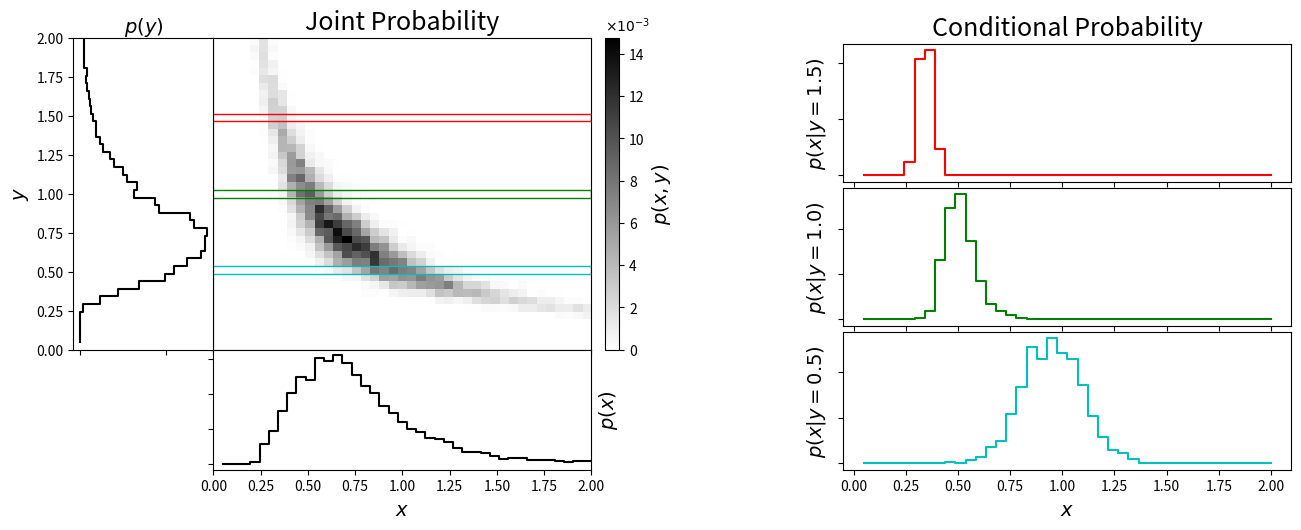
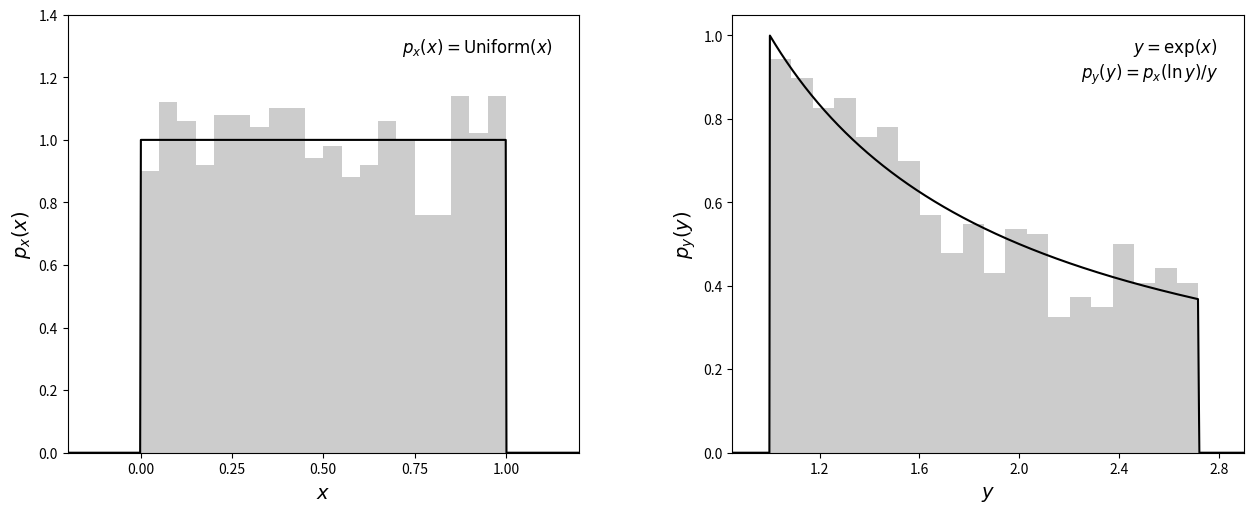
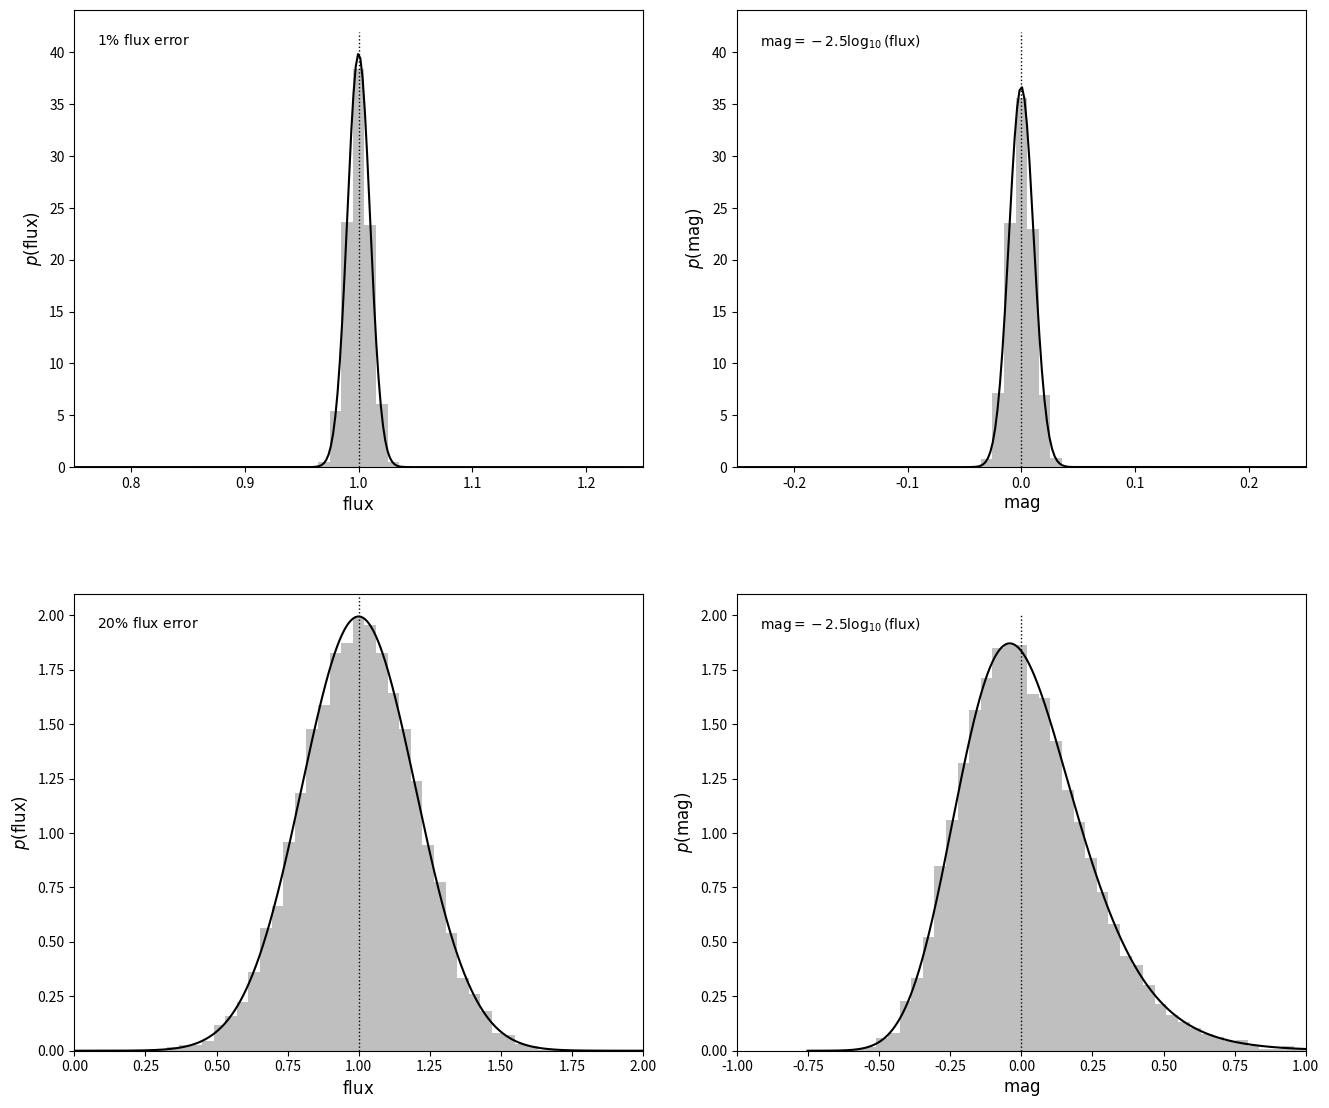

Python code for these plots, in order:
import numpy as np
from matplotlib import pyplot as plt
from matplotlib.ticker import NullFormatter

def banana_distribution(N=10000):
    """This generates random points in a banana shape"""
    # create a truncated normal distribution
    theta = np.random.normal(0, np.pi / 8, N)
    theta[theta >= np.pi / 4] /= 2
    theta[theta <= -np.pi / 4] /= 2
    # define the curve parametrically
    r = np.sqrt(1. / abs(np.cos(theta) ** 2 - np.sin(theta) ** 2))
    r += np.random.normal(0, 0.08, size=N)
    x = r * np.cos(theta + np.pi / 4)
    y = r * np.sin(theta + np.pi / 4)
    return (x, y)

# Generate the data and compute the normalized 2D histogram
np.random.seed(0)
x, y = banana_distribution(10000)

Ngrid = 41
grid = np.linspace(0, 2, Ngrid + 1)

H, xbins, ybins = np.histogram2d(x, y, grid)
H /= np.sum(H)

# plot the result
fig = plt.figure(figsize=(14, 6))

# define axes
ax_Pxy = plt.axes((0.2, 0.34, 0.27, 0.52))
ax_Px = plt.axes((0.2, 0.14, 0.27, 0.2))
ax_Py = plt.axes((0.1, 0.34, 0.1, 0.52))
ax_cb = plt.axes((0.48, 0.34, 0.01, 0.52))
ax_Px_y = [plt.axes((0.65, 0.62, 0.32, 0.23)),
           plt.axes((0.65, 0.38, 0.32, 0.23)),
           plt.axes((0.65, 0.14, 0.32, 0.23))]

# set axis label formatters
ax_Px_y[0].xaxis.set_major_formatter(NullFormatter())
ax_Px_y[1].xaxis.set_major_formatter(NullFormatter())

ax_Pxy.xaxis.set_major_formatter(NullFormatter())
ax_Pxy.yaxis.set_major_formatter(NullFormatter())

ax_Px.yaxis.set_major_formatter(NullFormatter())
ax_Py.xaxis.set_major_formatter(NullFormatter())

# draw the joint probability
plt.axes(ax_Pxy)
H *= 1000
plt.imshow(H, interpolation='nearest', origin='lower', aspect='auto',
           extent=[0, 2, 0, 2], cmap=plt.cm.binary)

cb = plt.colorbar(cax=ax_cb)
cb.set_label('$p(x, y)$', fontsize = 14)
plt.text(0, 1.02, r'$\times 10^{-3}$',
         transform=ax_cb.transAxes)

# draw p(x) distribution
ax_Px.plot(xbins[1:], H.sum(0), '-k', drawstyle='steps')

# draw p(y) distribution
ax_Py.plot(H.sum(1), ybins[1:], '-k', drawstyle='steps')

# define axis limits
ax_Pxy.set_xlim(0, 2)
ax_Pxy.set_ylim(0, 2)
ax_Px.set_xlim(0, 2)
ax_Py.set_ylim(0, 2)

# label axes
ax_Pxy.set_xlabel('$x$', fontsize = 14)
ax_Pxy.set_ylabel('$y$', fontsize = 14)
ax_Px.set_xlabel('$x$', fontsize = 14)
ax_Px.set_ylabel('$p(x)$', fontsize = 14)
ax_Px.yaxis.set_label_position('right')
ax_Py.set_ylabel('$y$', fontsize = 14)
ax_Py.set_xlabel('$p(y)$', fontsize = 14)
ax_Py.xaxis.set_label_position('top')

ax_Px.tick_params(axis='both', which='major', labelsize=10)
ax_Py.tick_params(axis='both', which='major', labelsize=10)

# draw conditional probabilities
iy = [3 * Ngrid // 4, Ngrid // 2, Ngrid // 4]
colors = 'rgc'
axis = ax_Pxy.axis()

for i in range(3):
    # overplot range on joint probability
    ax_Pxy.plot([0, 2, 2, 0],
                [ybins[iy[i] + 1], ybins[iy[i] + 1],
                 ybins[iy[i]], ybins[iy[i]]], c=colors[i], lw=1)
    Px_y = H[iy[i]] / H[iy[i]].sum()
    ax_Px_y[i].plot(xbins[1:], Px_y, drawstyle='steps', c=colors[i])
    ax_Px_y[i].yaxis.set_major_formatter(NullFormatter())
    ax_Px_y[i].set_ylabel('$p(x | y = %.1f)$' % ybins[iy[i]], fontsize = 14)
    ax_Px_y[i].tick_params(axis='both', which='major', labelsize=10)
ax_Pxy.axis(axis)

ax_Px_y[2].set_xlabel('$x$', fontsize = 14)

ax_Pxy.set_title('Joint Probability', fontsize = 18)
ax_Px_y[0].set_title('Conditional Probability', fontsize = 18)

from scipy import stats

# Set up the data
np.random.seed(0)

# create a uniform distribution
uniform_dist = stats.uniform(0, 1)
x_sample = uniform_dist.rvs(1000)
x = np.linspace(-0.5, 1.5, 1000)
Px = uniform_dist.pdf(x)

# transform the data
y_sample = np.exp(x_sample)
y = np.exp(x)
Py = Px / y

#------------------------------------------------------------
# Plot the results
fig = plt.figure(figsize=(14, 6))
fig.subplots_adjust(left=0.11, right=0.95, wspace=0.3, bottom=0.17, top=0.9)

ax = fig.add_subplot(121)
ax.hist(x_sample, 20, histtype='stepfilled', fc='#CCCCCC', density=True)
ax.plot(x, Px, '-k')
ax.set_xlim(-0.2, 1.2)
ax.set_ylim(0, 1.4001)
ax.xaxis.set_major_locator(plt.MaxNLocator(6))
ax.text(0.95, 0.95, r'$p_x(x) = {\rm Uniform}(x)$',
        va='top', ha='right',
        transform=ax.transAxes, fontsize = 12)
ax.set_xlabel('$x$', fontsize = 14)
ax.set_ylabel('$p_x(x)$', fontsize = 14)


ax = fig.add_subplot(122)
ax.hist(y_sample, 20, histtype='stepfilled', fc='#CCCCCC', density=True)
ax.plot(y, Py, '-k')
ax.set_xlim(0.85, 2.9)
ax.xaxis.set_major_locator(plt.MaxNLocator(6))
ax.text(0.95, 0.95, '$y=\exp(x)$\n$p_y(y)=p_x(\ln y) / y$',
        va='top', ha='right',
        transform=ax.transAxes, fontsize = 12)
ax.set_xlabel('$y$',fontsize = 14)
ax.set_ylabel('$p_y(y)$', fontsize = 14)



import numpy as np
from matplotlib import pyplot as plt
from scipy.stats import norm
np.random.seed(1)

# create distribution with 1% flux errors
dist = norm(1, 0.01)
flux = dist.rvs(10000)
flux_fit = np.linspace(0.001, 2, 1000)
pdf_flux_fit = dist.pdf(flux_fit)

# transform this distribution into magnitude space
mag = -2.5 * np.log10(flux)
mag_fit = -2.5 * np.log10(flux_fit)
pdf_mag_fit = pdf_flux_fit.copy()
pdf_mag_fit[1:] /= abs(mag_fit[1:] - mag_fit[:-1])
pdf_mag_fit /= np.dot(pdf_mag_fit[1:], abs(mag_fit[1:] - mag_fit[:-1]))

# create distribution with 25% flux errors
dist25 = norm(1, 0.20)
flux25 = dist25.rvs(10000)
flux_fit25 = np.linspace(0.001, 2, 1000)
pdf_flux_fit25 = dist25.pdf(flux_fit25)

# transform this distribution into magnitude space
mag25 = -2.5 * np.log10(flux25)
mag_fit25 = -2.5 * np.log10(flux_fit25)
pdf_mag_fit25 = pdf_flux_fit25.copy()
pdf_mag_fit25[1:] /= abs(mag_fit25[1:] - mag_fit25[:-1])
pdf_mag_fit25 /= np.dot(pdf_mag_fit25[1:], abs(mag_fit25[1:] - mag_fit25[:-1]))

fig, ax = plt.subplots(2,2)                
fig.set_size_inches(13,11)   
fig.tight_layout(w_pad=4, h_pad=7)

#------------------------------------------------------------ 1% flux error
ax[0,0].hist(flux, bins=np.linspace(0.75, 1.25, 50),
        histtype='stepfilled', fc='gray', alpha=0.5, density=True)
ax[0,0].plot(flux_fit, pdf_flux_fit, '-k')
ax[0,0].plot([1, 1], [0, 42], ':k', lw=1)
ax[0,0].set_xlim(0.75, 1.25)
ax[0,0].set_xlabel(r'${\rm flux}$', fontsize = 12)
ax[0,0].set_ylabel(r'$p({\rm flux})$', fontsize = 12)
ax[0,0].text(0.04, 0.95, r'${\rm 1\%\ flux\ error}$',
        ha='left', va='top', transform=ax[0,0].transAxes)

#------------------------------------------------------------ 1% magnitude error
ax[0,1].hist(mag, bins=np.linspace(-0.25, 0.25, 50),
        histtype='stepfilled', fc='gray', alpha=0.5, density=True)
ax[0,1].plot(mag_fit, pdf_mag_fit, '-k')
ax[0,1].plot([0, 0], [0, 42], ':k', lw=1)
ax[0,1].set_xlim(-0.25, 0.25)
ax[0,1].set_xlabel(r'${\rm mag}$', fontsize = 12)
ax[0,1].set_ylabel(r'$p({\rm mag})$', fontsize = 12)
ax[0,1].text(0.04, 0.95, r'${\rm mag} = -2.5\log_{10}({\rm flux})$',
        ha='left', va='top', transform=ax[0,1].transAxes)

#------------------------------------------------------------ 20% flux error
ax[1,0].hist(flux25, bins=np.linspace(0, 2, 50),
        histtype='stepfilled', fc='gray', alpha=0.5, density=True)
ax[1,0].plot(flux_fit25, pdf_flux_fit25, '-k')
ax[1,0].plot([1, 1], [0, 2.1], ':k', lw=1)
ax[1,0].set_xlim(0, 2)
ax[1,0].set_ylim(0, 2.1)
ax[1,0].set_xlabel(r'${\rm flux}$', fontsize = 12)
ax[1,0].set_ylabel(r'$p({\rm flux})$', fontsize = 12)
ax[1,0].text(0.04, 0.95, r'${\rm 20\%\ flux\ error}$',
        ha='left', va='top', transform=ax[1,0].transAxes)

#------------------------------------------------------------ 20% magnitude error
ax[1,1].hist(mag25, bins=np.linspace(-1, 1, 50),
        histtype='stepfilled', fc='gray', alpha=0.5, density=True)
ax[1,1].plot(mag_fit25, pdf_mag_fit25, '-k')
ax[1,1].plot([0, 0], [0, 2], ':k', lw=1)
ax[1,1].set_xlim(-1, 1)
ax[1,1].set_xlabel(r'${\rm mag}$', fontsize = 12)
ax[1,1].set_ylabel(r'$p({\rm mag})$', fontsize = 12)
ax[1,1].text(0.04, 0.95, r'${\rm mag} = -2.5\log_{10}({\rm flux})$',
        ha='left', va='top', transform=ax[1,1].transAxes);

